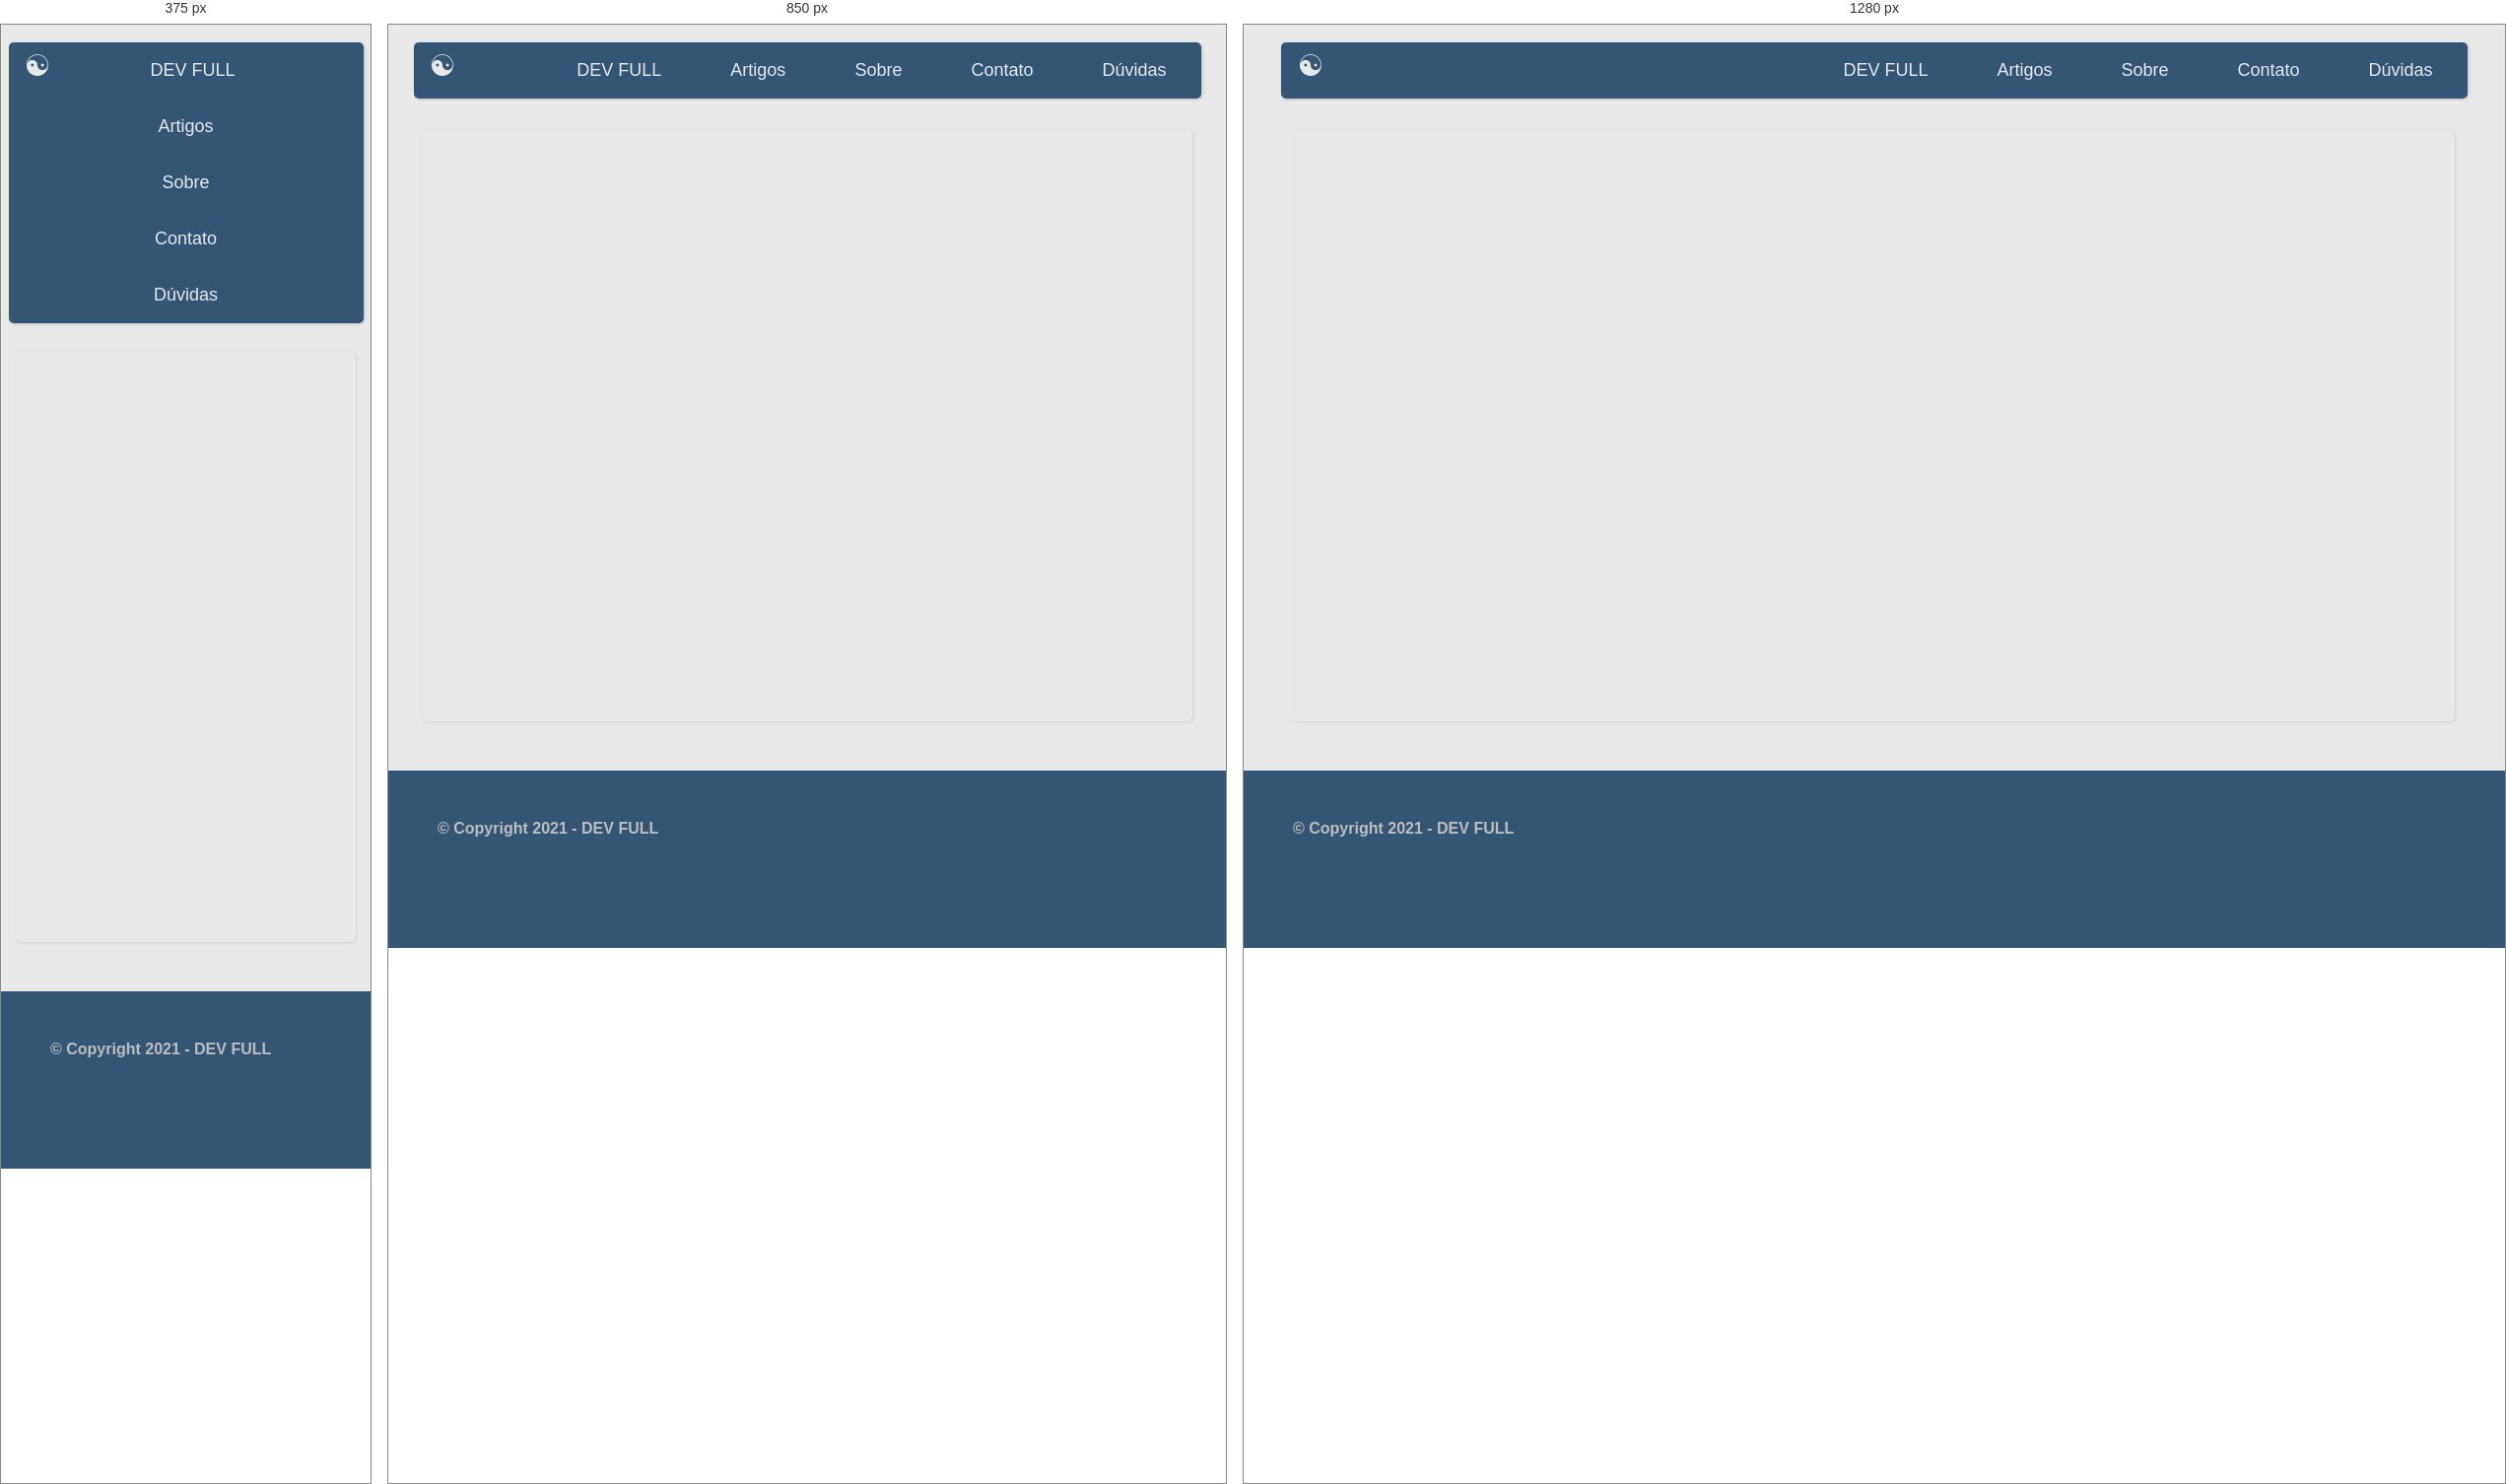
Rendered at 375 px, 850 px and 1280 px, left to right.

<!-- file: index.html -->
<!DOCTYPE html>
<html lang="pt-br">
<head>
    <meta charset="utf-8"/>
    <title>Dev Full</title>
    <link rel="icon" href="image/icone.png"/>
    <link rel="stylesheet" href="style/global.css"/>
    <link rel="stylesheet" href="style/home.css"/>
    <link rel="stylesheet" href="style/load.css"/>
</head>
<body>
    <div id="nav-bar">
        <div id="logo" style="float: left;padding: 6px;font-size: 30px;color: #e9e9e9;margin-left: 10px;">&#9775;</div>
        <ul id="menu">
            <li id="inicio">DEV FULL</li>
            <li id="artigos">Artigos</li>
            <li id="sobre">Sobre</li>
            <li id="contato">Contato</li>
            <li id="duvidas">Dúvidas</li>
        </ul>
    </div>
    <iframe id="content" src="inicio.html" height="600px" scrolling="no">
    </iframe>
    <div id="rodape">
        <div id="rodape-text">
            <h4 id="COPYRIGHT">&copy; Copyright 2021 - DEV FULL </h4>
        </div>
    </div>

    <!-- LOAD TRIDIMENCIONAL 3D -->
    <div class="scene">
        <div class="cube">
        <div class="cube__face cube__face--front"></div>
        <div class="cube__face cube__face--back"></div>
        <div class="cube__face cube__face--right"></div>
        <div class="cube__face cube__face--left"></div>
        <div class="cube__face cube__face--top"></div>
        <div class="cube__face cube__face--bottom"></div>
        </div>
    </div>
    <!-- FIM DO LOAD TRIDIMENCIONAL 3D -->


    <!-- SCRIPTS LOCAIS -->
    <script src="scripts/home.js"></script>
    <!-- FRAMEWORKS -->
    <scripts src=""></scripts>
</body>
</html>

/* @media block from global.css */
@media screen and (min-width: 900px){
    .col-50 {
        width: 49.8%;
        float: left;
    }
}

/* @media block from global.css */
@media screen and (max-width: 900px){
    .col-50 {
        width: 100%;
    }
}

/* @media block from home.css */
@media screen and (min-width: 800px){
    #logo-ful {
        float: left;
        font-size: 40px;
        color: #e9e9e9;
        margin-left: 10px;
    }
    #icon-menu {
        display: none;
    }
    #nav-bar {
        width: 94%;
        margin: 2vh 3%;
        background-color: #345574;
        border-radius: 5px;
        display: inline-block;
        box-shadow: 1px 1px 3px rgba(0,0,0,.2);
    }
    #menu {
        list-style: none;
        float: right;
    }
    #menu li {
        float: left;
        color:#e9e9e9;
        padding: 18px 35px;
        transition: .1s;
        font-size: 18px;
        font-weight: 500;
        cursor: pointer;
    }
    #menu li:hover {
        color: #aaaaaa;
    }
}

/* @media block from home.css */
@media screen and (max-width: 800px){
    #logo-ful {
        float: left;
        font-size: 40px;
        color: #e9e9e9;
        margin-left: 10px;
    }
    #icon-menu {
        width: 40px;
        height: 40px;
        margin: 10px;
        background: url('../image/menu-icon.png') no-repeat;
        background-size: 100%;
        background-position: 50%;
        float: right;
        cursor: pointer;
    }
    #nav-bar {
        width: 96%;
        margin: 2vh 2%;
        background-color: #345574;
        border-radius: 5px;
        display: inline-block;
        box-shadow: 1px 1px 3px rgba(0,0,0,.2);
    }
    #menu {
        list-style: none;
    }
    #menu li {
        color:#e9e9e9;
        padding: 18px 35px;
        transition: .1s;
        font-size: 18px;
        font-weight: 500;
        text-align: center;
        cursor: pointer;
    }
    #menu li:hover {
        color: #aaaaaa;
    }
}